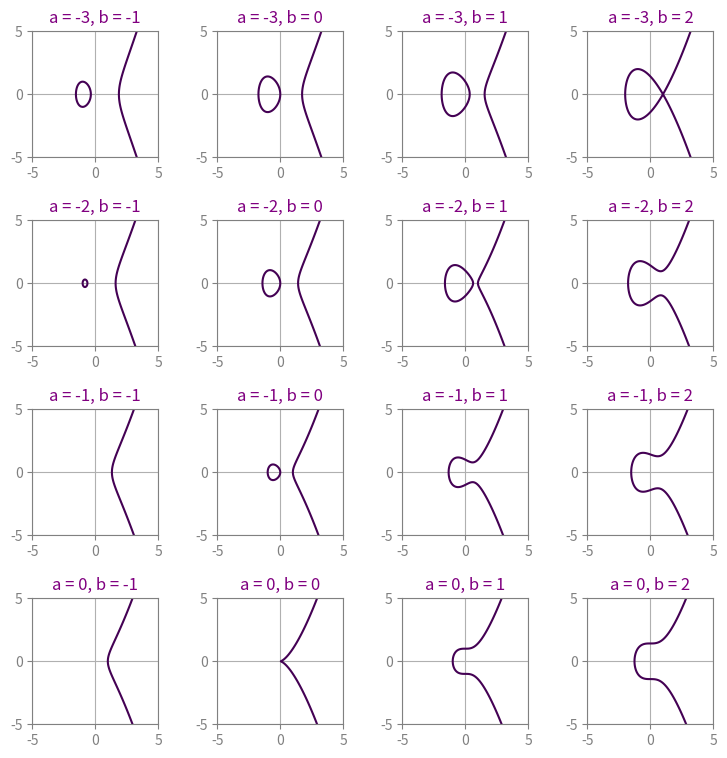

Recreate this plot in Python.
import numpy as np
import matplotlib.pyplot as plt

# plot elliptic curves over the reals
# y^2 = x^3 + ax + b

fig, ax = plt.subplots(4, 4, figsize=(9,9))


fig.subplots_adjust(hspace=0.5, wspace=0.3)

# plot the curves
for i in range(4):
    for j in range(4):
        a = i - 3
        b = j - 1
        
        x = np.linspace(-10,10,1000)
        y = np.linspace(-10,10,1000)
        X,Y = np.meshgrid(x,y)
        Z = Y**2 - X**3 - a*X - b
        ax[i,j].contour(X,Y,Z,[0])
        ax[i,j].set_title('a = {}, b = {}'.format(a,b), color='purple')
        ax[i,j].set_xlim(-5,5)
        ax[i,j].set_ylim(-5,5)
        ax[i,j].set_aspect('equal')
        ax[i,j].grid(True)
        ax[i,j].set_xticks(np.arange(-5,6,5))
        ax[i,j].set_yticks(np.arange(-5,6,5))

        ax[i,j].tick_params(axis='both', colors='grey')
        
        # color the axes light gray
        for spine in ax[i,j].spines.values():
            spine.set_color('grey')
            

plt.show()

fig.savefig('elliptic_curves.png', dpi=400)

